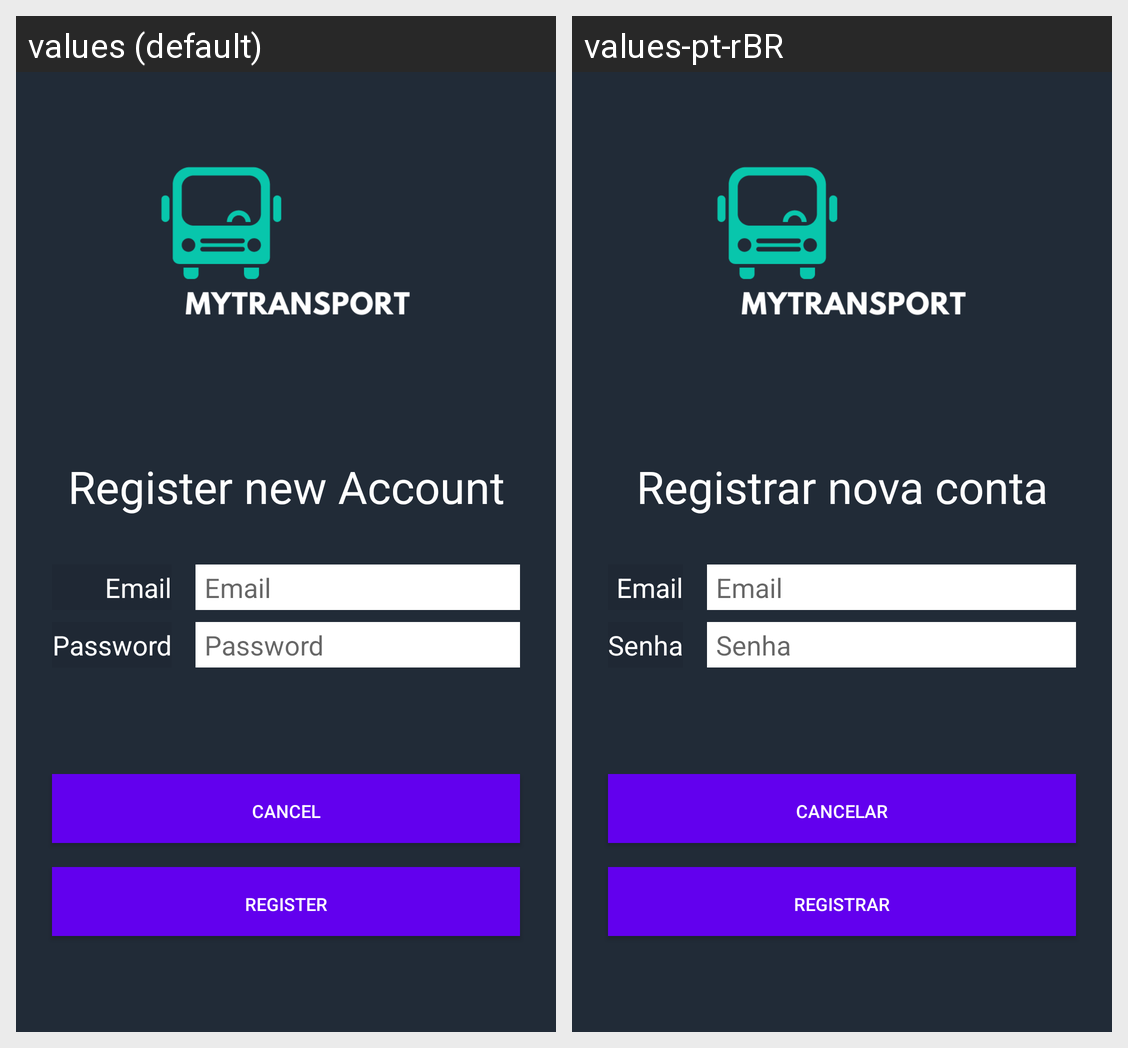

Strings drawn on this Android screen and how each of the app's shown locales translates them:
Android screen res/layout/activity_sign_up.xml rendered under 2 locales, left to right: values (default), values-pt-rBR. Device: Nexus 5 (rendered at 1080×1920; each locale shown at half size, 540×960, under a caption strip naming it); theme Theme.MyTransport.
Strings drawn on this screen, with the default value and each locale's value (text and hints the layout hard-codes, and strings that could not be matched under every locale, appear in the picture but are not listed):

signup_new
  values: Register new Account
  values-pt-rBR: Registrar nova conta

email
  values: Email
  values-pt-rBR: Email

password
  values: Password
  values-pt-rBR: Senha

register
  values: Register
  values-pt-rBR: Registrar

cancel
  values: Cancel
  values-pt-rBR: Cancelar
